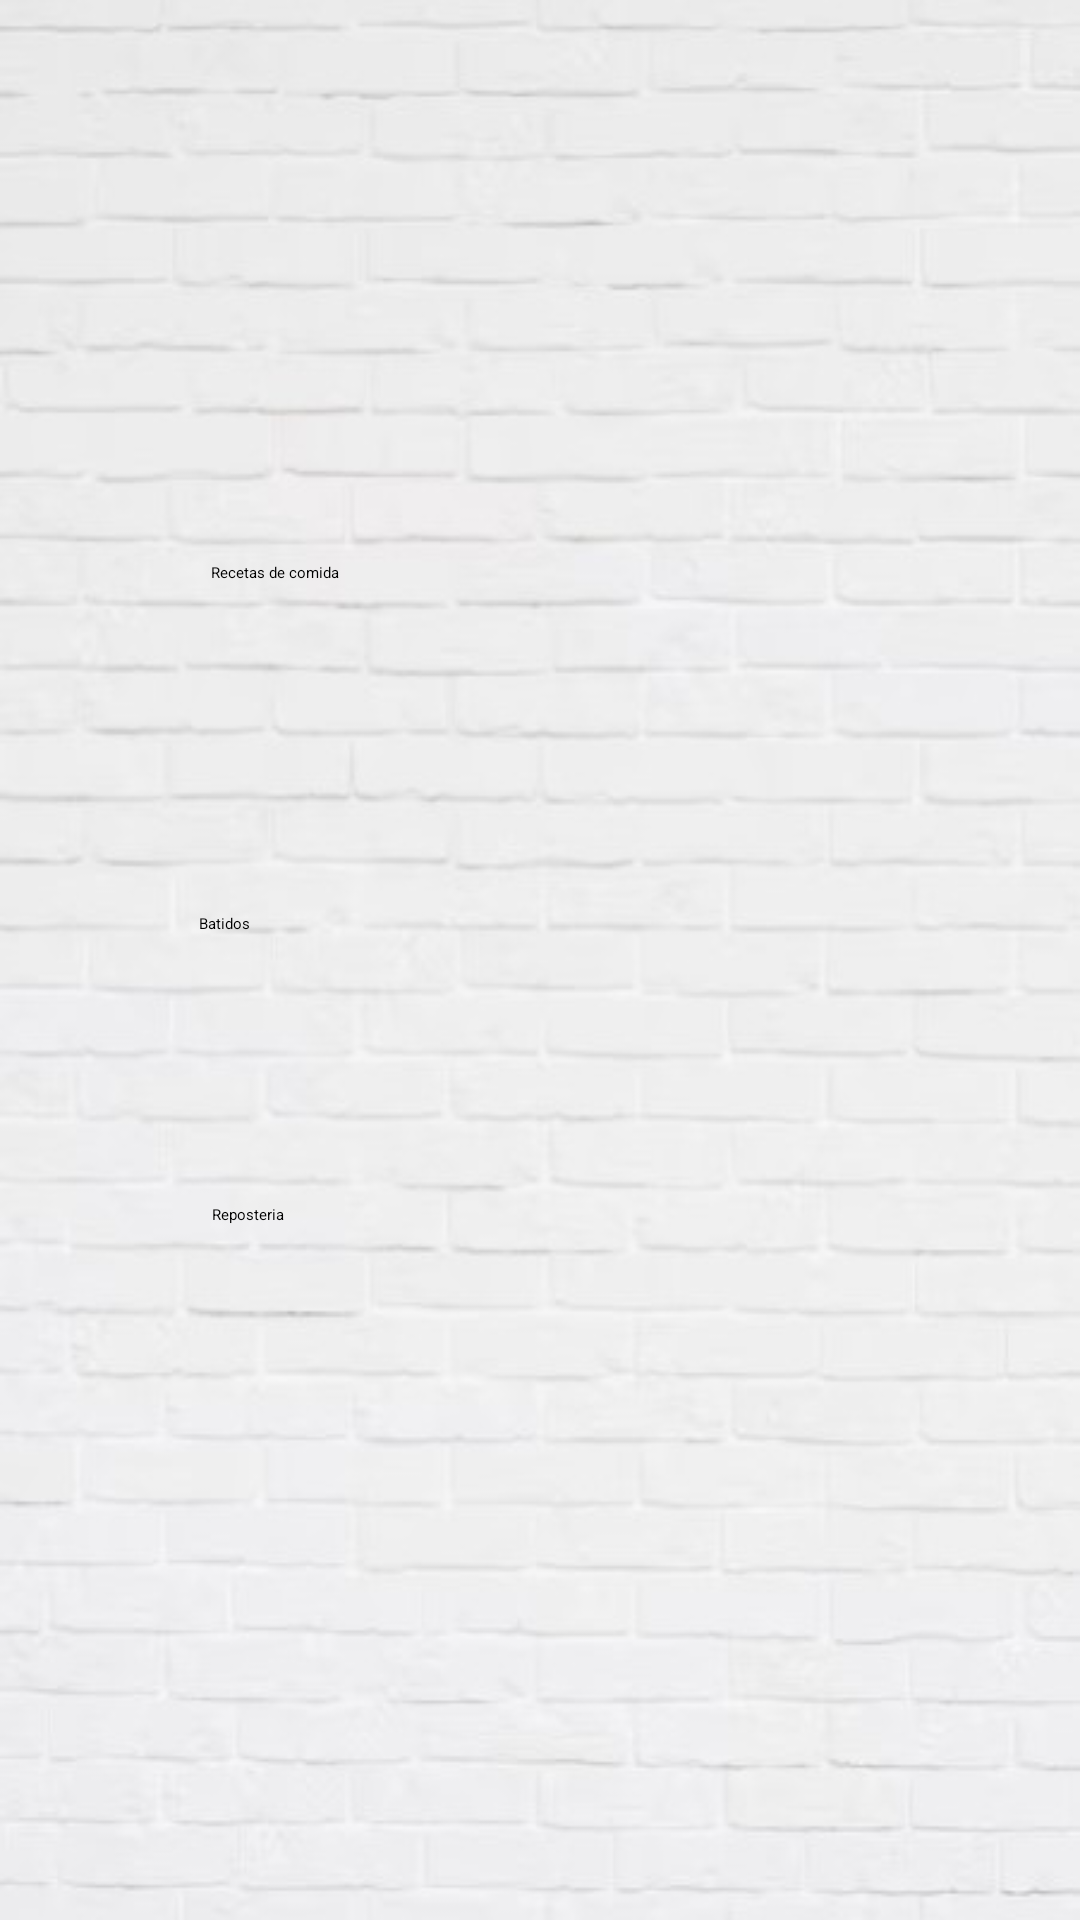

Reconstruct the res/layout file that produces this screen, plus the resources it refers to.
<!-- AndroidManifest.xml: application theme Theme.TFG -->
<!-- res/layout/activity_recetas.xml -->
<?xml version="1.0" encoding="utf-8"?>
<androidx.constraintlayout.widget.ConstraintLayout xmlns:android="http://schemas.android.com/apk/res/android"
    xmlns:app="http://schemas.android.com/apk/res-auto"
    xmlns:tools="http://schemas.android.com/tools"
    android:layout_width="match_parent"
    android:layout_height="match_parent"
    android:background="@drawable/fondoladrillo"
    android:padding="16dp"
    tools:context=".Recetas">

    <ImageView
        android:id="@+id/imageView15"
        android:layout_width="wrap_content"
        android:layout_height="wrap_content"
        app:layout_constraintBottom_toBottomOf="parent"
        app:layout_constraintEnd_toEndOf="parent"
        app:layout_constraintHorizontal_bias="0.435"
        app:layout_constraintStart_toStartOf="parent"
        app:layout_constraintTop_toTopOf="parent"
        app:layout_constraintVertical_bias="0.469"
        app:srcCompat="@drawable/flecha" />

    <ImageView
        android:id="@+id/imageView14"
        android:layout_width="wrap_content"
        android:layout_height="wrap_content"
        app:layout_constraintBottom_toBottomOf="parent"
        app:layout_constraintEnd_toEndOf="parent"
        app:layout_constraintHorizontal_bias="0.7"
        app:layout_constraintStart_toStartOf="parent"
        app:layout_constraintTop_toTopOf="parent"
        app:layout_constraintVertical_bias="0.266"
        app:srcCompat="@drawable/flecha" />

    <TextView
        android:id="@+id/textoRecetas"
        android:layout_width="wrap_content"
        android:layout_height="wrap_content"
        android:fontFamily="casual"
        android:textColor=" #008037"
        android:textSize="25dp"
        android:textStyle="bold"
        app:layout_constraintBottom_toBottomOf="parent"
        app:layout_constraintEnd_toEndOf="parent"
        app:layout_constraintHorizontal_bias="0.498"
        app:layout_constraintStart_toStartOf="parent"
        app:layout_constraintTop_toTopOf="parent"
        app:layout_constraintVertical_bias="0.069" />

    <Button
        android:id="@+id/btnComidas"
        android:layout_width="wrap_content"
        android:layout_height="wrap_content"
        android:backgroundTint="#008037"
        android:text="Recetas de comida"
        app:cornerRadius="100dp"
        app:layout_constraintBottom_toBottomOf="parent"
        app:layout_constraintEnd_toEndOf="parent"
        app:layout_constraintHorizontal_bias="0.19"
        app:layout_constraintStart_toStartOf="parent"
        app:layout_constraintTop_toTopOf="parent"
        app:layout_constraintVertical_bias="0.285" />

    <Button
        android:id="@+id/btnReposteria"
        android:layout_width="wrap_content"
        android:layout_height="wrap_content"
        android:backgroundTint="#008037"
        android:text="Reposteria"
        app:cornerRadius="100dp"
        app:layout_constraintBottom_toBottomOf="parent"
        app:layout_constraintEnd_toEndOf="parent"
        app:layout_constraintHorizontal_bias="0.18"
        app:layout_constraintStart_toStartOf="parent"
        app:layout_constraintTop_toTopOf="parent"
        app:layout_constraintVertical_bias="0.641" />

    <Button
        android:id="@+id/btnBatidos"
        android:layout_width="wrap_content"
        android:layout_height="wrap_content"
        android:backgroundTint="#008037"
        android:text="Batidos"
        app:cornerRadius="100dp"
        app:layout_constraintBottom_toBottomOf="parent"
        app:layout_constraintEnd_toEndOf="parent"
        app:layout_constraintHorizontal_bias="0.162"
        app:layout_constraintStart_toStartOf="parent"
        app:layout_constraintTop_toTopOf="parent"
        app:layout_constraintVertical_bias="0.48" />

    <ImageView
        android:id="@+id/imageView8"
        android:layout_width="100dp"
        android:layout_height="73dp"
        app:layout_constraintBottom_toBottomOf="parent"
        app:layout_constraintEnd_toEndOf="parent"
        app:layout_constraintHorizontal_bias="0.948"
        app:layout_constraintStart_toStartOf="parent"
        app:layout_constraintTop_toTopOf="parent"
        app:layout_constraintVertical_bias="0.86"
        app:srcCompat="@drawable/platocomida1" />

    <ImageView
        android:id="@+id/imageView9"
        android:layout_width="66dp"
        android:layout_height="69dp"
        app:layout_constraintBottom_toBottomOf="parent"
        app:layout_constraintEnd_toEndOf="parent"
        app:layout_constraintHorizontal_bias="0.081"
        app:layout_constraintStart_toStartOf="parent"
        app:layout_constraintTop_toTopOf="parent"
        app:layout_constraintVertical_bias="0.85"
        app:srcCompat="@drawable/batidos" />

    <ImageView
        android:id="@+id/imageView10"
        android:layout_width="43dp"
        android:layout_height="36dp"
        app:layout_constraintBottom_toBottomOf="parent"
        app:layout_constraintEnd_toEndOf="parent"
        app:layout_constraintHorizontal_bias="0.084"
        app:layout_constraintStart_toStartOf="parent"
        app:layout_constraintTop_toTopOf="parent"
        app:layout_constraintVertical_bias="0.463"
        app:srcCompat="@drawable/hoja" />

    <ImageView
        android:id="@+id/imageView11"
        android:layout_width="76dp"
        android:layout_height="81dp"
        app:layout_constraintBottom_toBottomOf="parent"
        app:layout_constraintEnd_toEndOf="parent"
        app:layout_constraintHorizontal_bias="0.498"
        app:layout_constraintStart_toStartOf="parent"
        app:layout_constraintTop_toTopOf="parent"
        app:layout_constraintVertical_bias="0.863"
        app:srcCompat="@drawable/tortita" />

    <ImageView
        android:id="@+id/imageView13"
        android:layout_width="wrap_content"
        android:layout_height="wrap_content"
        app:layout_constraintBottom_toBottomOf="parent"
        app:layout_constraintEnd_toEndOf="parent"
        app:layout_constraintHorizontal_bias="0.544"
        app:layout_constraintStart_toStartOf="parent"
        app:layout_constraintTop_toTopOf="parent"
        app:layout_constraintVertical_bias="0.637"
        app:srcCompat="@drawable/flecha" />


</androidx.constraintlayout.widget.ConstraintLayout>
<!-- resources referenced by this layout -->
<resources>
  <!-- drawable batidos: png bitmap (drawable, 4116 bytes) -->
  <!-- drawable flecha: png bitmap (drawable, 2606 bytes) -->
  <!-- drawable fondoladrillo: jpg bitmap (drawable, 30683 bytes) -->
  <!-- drawable hoja: png bitmap (drawable, 2153 bytes) -->
  <!-- drawable platocomida1: png bitmap (drawable, 4355 bytes) -->
  <!-- drawable tortita: png bitmap (drawable, 5245 bytes) -->
</resources>
